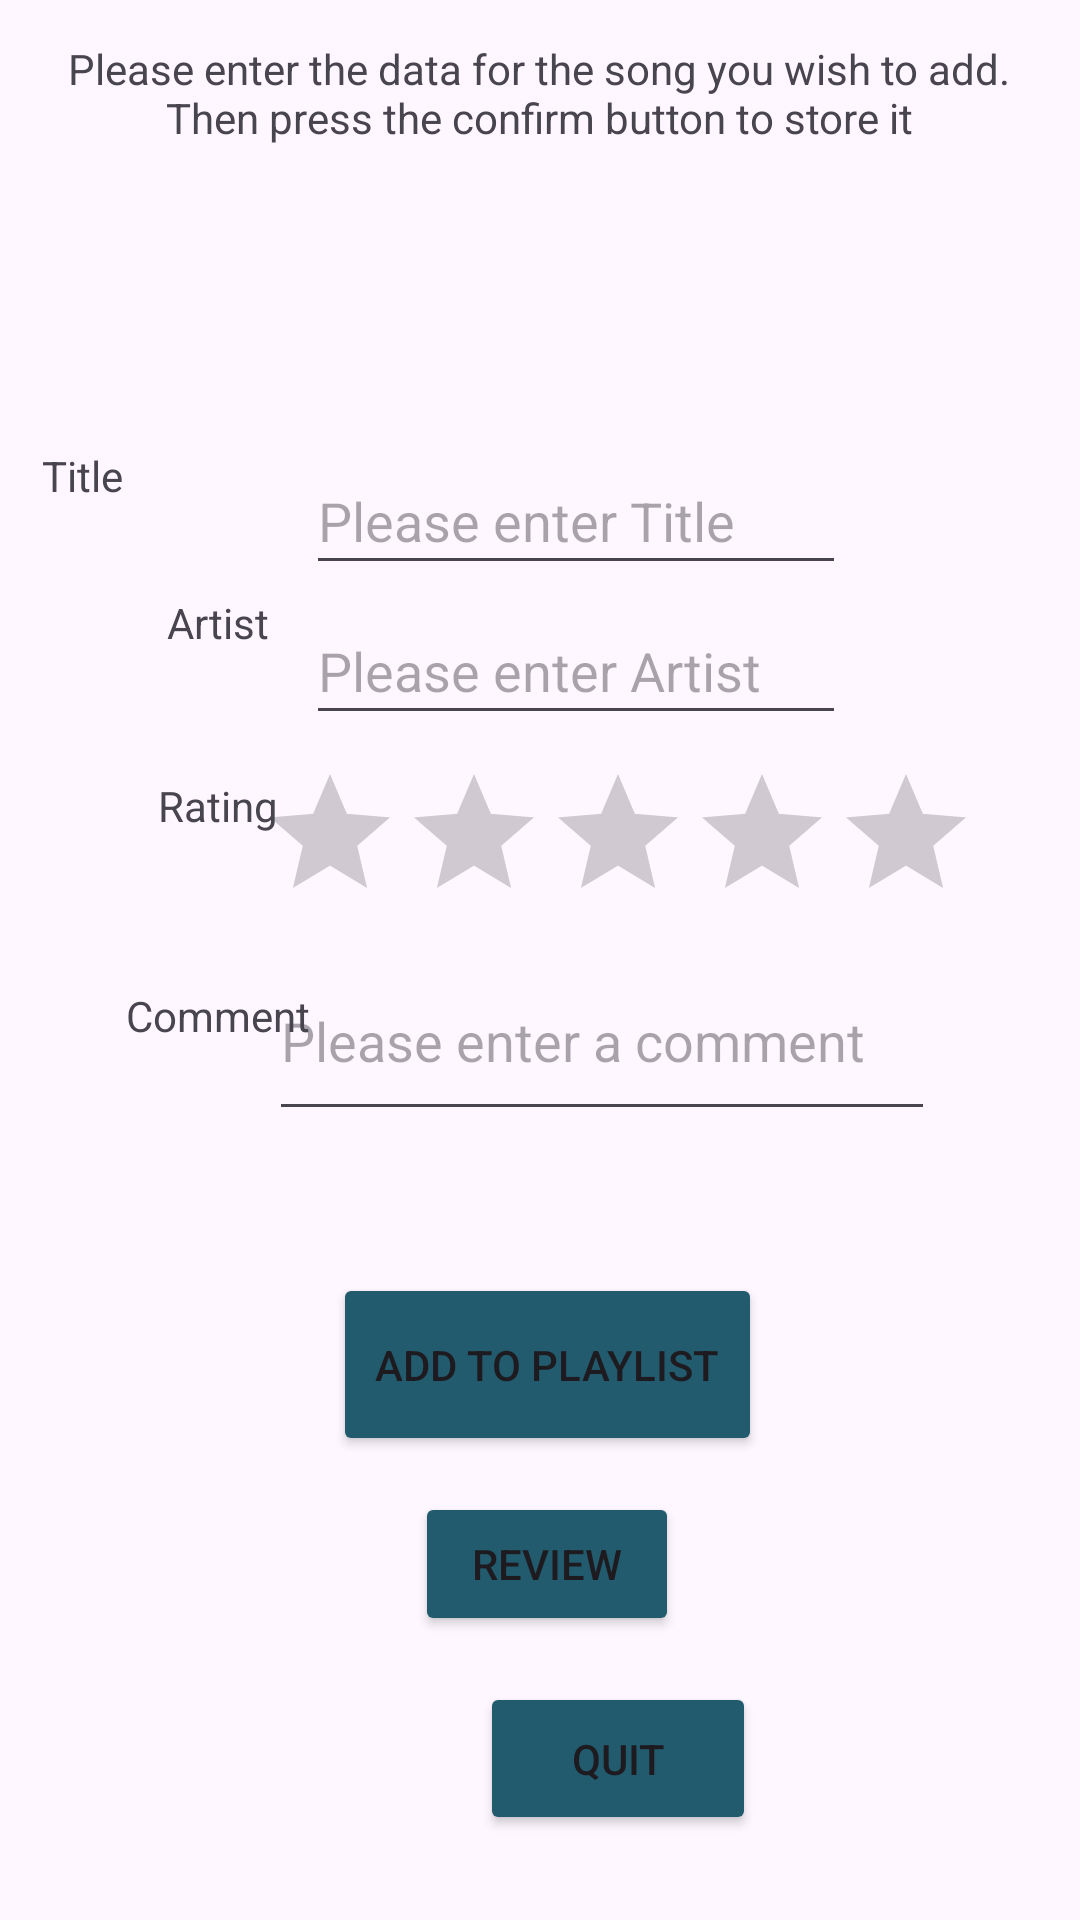

Android layout source for this screen:
<!-- AndroidManifest.xml: application theme Theme.MusicaManager -->
<!-- res/layout/activity_data_input.xml -->
<?xml version="1.0" encoding="utf-8"?>
<androidx.constraintlayout.widget.ConstraintLayout xmlns:android="http://schemas.android.com/apk/res/android"
    xmlns:app="http://schemas.android.com/apk/res-auto"
    xmlns:tools="http://schemas.android.com/tools"
    android:id="@+id/main"
    android:layout_width="match_parent"
    android:layout_height="match_parent"
    tools:context=".DataInput">

    <EditText
        android:id="@+id/commentInput"
        android:layout_width="222dp"
        android:layout_height="63dp"
        android:ems="10"
        android:hint="Please enter a comment"
        android:inputType="text"
        app:layout_constraintBottom_toBottomOf="parent"
        app:layout_constraintEnd_toEndOf="parent"
        app:layout_constraintHorizontal_bias="0.65"
        app:layout_constraintStart_toStartOf="parent"
        app:layout_constraintTop_toTopOf="parent"
        app:layout_constraintVertical_bias="0.544" />

    <TextView
        android:id="@+id/artistNameText"
        android:layout_width="90dp"
        android:layout_height="47dp"
        android:text="Artist"
        android:textAlignment="center"
        app:layout_constraintBottom_toBottomOf="parent"
        app:layout_constraintEnd_toEndOf="parent"
        app:layout_constraintHorizontal_bias="0.102"
        app:layout_constraintStart_toStartOf="parent"
        app:layout_constraintTop_toTopOf="parent"
        app:layout_constraintVertical_bias="0.334" />

    <TextView
        android:id="@+id/songTitleText"
        android:layout_width="90dp"
        android:layout_height="47dp"
        android:layout_marginEnd="288dp"
        android:text="Title"
        android:textAlignment="center"
        app:layout_constraintBottom_toBottomOf="parent"
        app:layout_constraintEnd_toEndOf="parent"
        app:layout_constraintTop_toTopOf="parent"
        app:layout_constraintVertical_bias="0.251" />

    <TextView
        android:id="@+id/userCommentText"
        android:layout_width="90dp"
        android:layout_height="47dp"
        android:text="Comment"
        android:textAlignment="center"
        app:layout_constraintBottom_toBottomOf="parent"
        app:layout_constraintEnd_toEndOf="parent"
        app:layout_constraintHorizontal_bias="0.102"
        app:layout_constraintStart_toStartOf="parent"
        app:layout_constraintTop_toTopOf="parent"
        app:layout_constraintVertical_bias="0.555" />

    <TextView
        android:id="@+id/ratingText"
        android:layout_width="90dp"
        android:layout_height="47dp"
        android:text="Rating"
        android:textAlignment="center"
        app:layout_constraintBottom_toBottomOf="parent"
        app:layout_constraintEnd_toEndOf="parent"
        app:layout_constraintHorizontal_bias="0.102"
        app:layout_constraintStart_toStartOf="parent"
        app:layout_constraintTop_toTopOf="parent"
        app:layout_constraintVertical_bias="0.437" />

    <EditText
        android:id="@+id/artistInput"
        android:layout_width="180dp"
        android:layout_height="46dp"
        android:ems="10"
        android:hint="Please enter Artist"
        android:inputType="text"
        app:layout_constraintBottom_toBottomOf="parent"
        app:layout_constraintEnd_toEndOf="parent"
        app:layout_constraintHorizontal_bias="0.567"
        app:layout_constraintStart_toStartOf="parent"
        app:layout_constraintTop_toTopOf="parent"
        app:layout_constraintVertical_bias="0.335" />

    <EditText
        android:id="@+id/titleInput"
        android:layout_width="180dp"
        android:layout_height="46dp"
        android:ems="10"
        android:hint="Please enter Title"
        android:inputType="text"
        app:layout_constraintBottom_toBottomOf="parent"
        app:layout_constraintEnd_toEndOf="parent"
        app:layout_constraintHorizontal_bias="0.567"
        app:layout_constraintStart_toStartOf="parent"
        app:layout_constraintTop_toTopOf="parent"
        app:layout_constraintVertical_bias="0.251" />

    <RatingBar
        android:id="@+id/ratingInput"
        android:layout_width="241dp"
        android:layout_height="63dp"
        app:layout_constraintBottom_toBottomOf="parent"
        app:layout_constraintEnd_toEndOf="parent"
        app:layout_constraintHorizontal_bias="0.723"
        app:layout_constraintStart_toStartOf="parent"
        app:layout_constraintTop_toTopOf="parent"
        app:layout_constraintVertical_bias="0.44" />

    <Button
        android:id="@+id/confirmButton"
        android:layout_width="143dp"
        android:layout_height="61dp"
        android:backgroundTint="#225B6D"
        android:text="Add to playlist"
        app:layout_constraintBottom_toBottomOf="parent"
        app:layout_constraintEnd_toEndOf="parent"
        app:layout_constraintHorizontal_bias="0.512"
        app:layout_constraintStart_toStartOf="parent"
        app:layout_constraintTop_toTopOf="parent"
        app:layout_constraintVertical_bias="0.733" />

    <Button
        android:id="@+id/exitButton"
        android:layout_width="92dp"
        android:layout_height="51dp"
        android:layout_marginStart="160dp"
        android:layout_marginEnd="160dp"
        android:backgroundTint="#225B6D"
        android:text="Quit"
        app:layout_constraintBottom_toBottomOf="parent"
        app:layout_constraintEnd_toEndOf="parent"
        app:layout_constraintHorizontal_bias="0.0"
        app:layout_constraintStart_toStartOf="parent"
        app:layout_constraintTop_toTopOf="parent"
        app:layout_constraintVertical_bias="0.952" />

    <Button
        android:id="@+id/toDetailedViewButton"
        android:layout_width="wrap_content"
        android:layout_height="wrap_content"
        android:backgroundTint="#225B6D"
        android:text="Review"
        app:layout_constraintBottom_toBottomOf="parent"
        app:layout_constraintEnd_toEndOf="parent"
        app:layout_constraintHorizontal_bias="0.509"
        app:layout_constraintStart_toStartOf="parent"
        app:layout_constraintTop_toTopOf="parent"
        app:layout_constraintVertical_bias="0.84" />

    <TextView
        android:id="@+id/userHelpText"
        android:layout_width="321dp"
        android:layout_height="129dp"
        android:text="Please enter the data for the song you wish to add. Then press the confirm button to store it"
        android:textAlignment="center"
        app:layout_constraintBottom_toBottomOf="parent"
        app:layout_constraintEnd_toEndOf="parent"
        app:layout_constraintHorizontal_bias="0.496"
        app:layout_constraintStart_toStartOf="parent"
        app:layout_constraintTop_toTopOf="parent"
        app:layout_constraintVertical_bias="0.026" />

</androidx.constraintlayout.widget.ConstraintLayout>
<!-- resources referenced by this layout -->
<resources>
  <style name="Theme.MusicaManager" parent="Base.Theme.MusicaManager" />
  <style name="Base.Theme.MusicaManager" parent="Theme.Material3.DayNight.NoActionBar">
          
          
      </style>
</resources>
